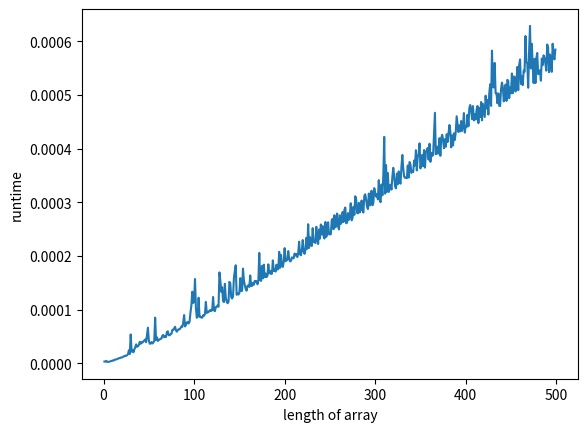

The script that saved this image:
import random
import time
import matplotlib.pyplot as plt

#making a heap
def insertheap(alist,n,i):
	root= i
	l= 2*i+1
	r= 2*i+2
	if(l<n and alist[i]<alist[l]):
		root= l
	if(r<n and alist[root]<alist[r]):
		root= r
	if(root!=i):
		alist[i],alist[root]= alist[root],alist[i]

		insertheap(alist,n,root)

#the main heapsort function
def heapsort(alist):
	n= len(alist)
	for i in range(n,-1,-1):
		insertheap(alist,n,i) #make a heap of elements

	for i in range(n-1,0,-1):
		alist[i],alist[0]= alist[0],alist[i] #swap the last element with the first
		insertheap(alist,i,0) #sort the heap

#create an array
def create_array(n):
	alist= random.sample(range(500),n)
	return alist

x_axis=[]
y_axis=[]
for i in range(1,500):
	alist= create_array(i)
	start= time.perf_counter()
	heapsort(alist)
	end= time.perf_counter()
	runtime= end-start
	x_axis.append(i)
	y_axis.append(runtime)
plt.plot(x_axis,y_axis)
plt.xlabel('length of array')
plt.ylabel('runtime')
